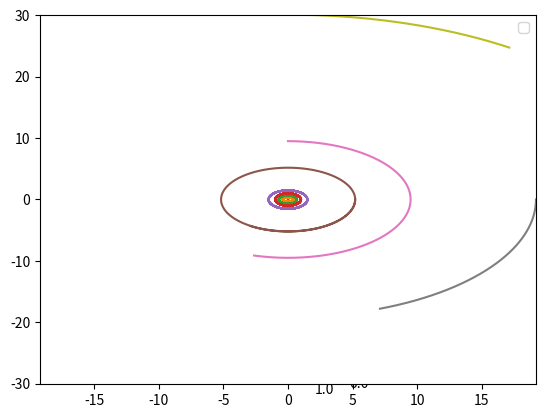

The script that saved this image:
import numpy as np
from numpy.random import default_rng
from scipy.constants import gravitational_constant as G
import matplotlib.pyplot as plt
from time import perf_counter


EPSILON = 0.001
N_YEARS = 50
N_PARTICLES = 2
FP_TYPE = np.float64


def random(num, a=0., b=1.):
    rng = default_rng()
    return rng.random(num, dtype=FP_TYPE)*(b-a) + a


def generate_random_ics(num):
    r = random(num, 0.4, 20)
    theta = random(num, 0., np.pi)
    v_mag = 1./np.sqrt(r)

    pos = np.zeros((num, 2), dtype=FP_TYPE)
    vel = np.zeros((num, 2), dtype=FP_TYPE)

    pos[:,0] = r*np.sin(theta)
    pos[:,1] = r*np.cos(theta)

    vel[:,0] = -v_mag*np.cos(theta)
    vel[:,1] =  v_mag*np.sin(theta)

    mass = random(num, 1/6000000, 1/1000)

    pos[0,:] = 0.
    vel[0,:] = 0.
    mass[0] = 1.

    return pos, vel, mass


def create_solar_system():
    # Solar system data from https://physics.stackexchange.com/questions/441608/solar-system-position-and-velocity-data

    names = ["Sun", "Mercury", "Venus", "Earth", "Mars", "Jupiter", "Saturn", "Neptune", "Uranus"]

    mass = np.array((1,1/6023600,1/408524,1/332946.038,1/3098710,1/1047.55,1/3499,1/22962,1/19352))
    pos = np.array(([0,0],[0.4,0],[0,0.7],[1,0],[0,1.5],[5.2,0],[0,9.5],[19.2,0],[0,30.1]))
    vel = np.array(([0,0],[0,-np.sqrt(1/0.4)],[np.sqrt(1/0.7),0],[0,-1],[np.sqrt(1/1.5),0],[0,-np.sqrt(1/5.2)],[np.sqrt(1/9.5),0],[0,-np.sqrt(1/19.2)],[np.sqrt(1/30.1),0]))

    return pos, vel, mass


def calc_acc(acc, pos, mass):
    for i in range(len(pos)):
        acc[i,:] = 0.0
        for j in range(len(pos)):
            if i == j:
                # Skip self-comparison
                continue
            r = pos[j] - pos[i]
            acc[i,:] += r * mass[j] / (r[0]**2 + r[1]**2 + EPSILON**2)**(1.5)


def advance_pos(acc, pos, pos_prev, pos_temp, dt):
    pos_temp[:] = pos[:]
    pos[:] = 2.0 * pos - pos_prev + acc * dt**2
    pos_prev[:] = pos_temp[:]


def main():

    dt = 0.01
    total_time = 10000*dt
    # total_time = N_YEARS*2*np.pi
    pos_tracker = []

    # Load initial conditions
    pos, vel, mass = create_solar_system()
    # pos, vel, mass = generate_random_ics(N_PARTICLES)
    acc = np.zeros_like(pos)
    calc_acc(acc, pos, mass)
    pos_prev = pos - vel*dt - 0.5*acc*dt**2
    pos_temp = np.zeros_like(pos)

    start = perf_counter()

    t = 0
    while t < total_time:
        pos_tracker += [pos.copy()]
        calc_acc(acc, pos, mass)
        advance_pos(acc, pos, pos_prev, pos_temp, dt)
        t += dt

    end = perf_counter()

    print(f"Time to complete: {end-start}")

    positions_for_plotting = np.array(pos_tracker)

    ax = plt.axes(projection='3d')
    ax = plt.axes()
    xmin, xmax = 0.0, 0.0
    ymin, ymax = 0.0, 0.0
    for i in range(len(pos)):
        xdata = positions_for_plotting[:,i,0]
        ydata = positions_for_plotting[:,i,1]
        xmin = min(np.min(xdata), xmin)
        xmax = max(np.max(xdata), xmax)
        ymin = min(np.min(ydata), ymin)
        ymax = max(np.max(ydata), ymax)
        ax.plot(xdata, ydata)

    xmax = max(abs(xmax), abs(xmin))
    ymax = max(abs(ymax), abs(ymin))
    xmin = -xmax
    ymin = -ymax
    plt.xlim(xmin, xmax)
    plt.ylim(ymin, ymax)
    plt.legend()
    plt.show()


if __name__ == "__main__":
    main()
    # for N_PARTICLES in [8, 16, 32, 64, 128, 256, 512]:
        # print(N_PARTICLES)
        # main()
